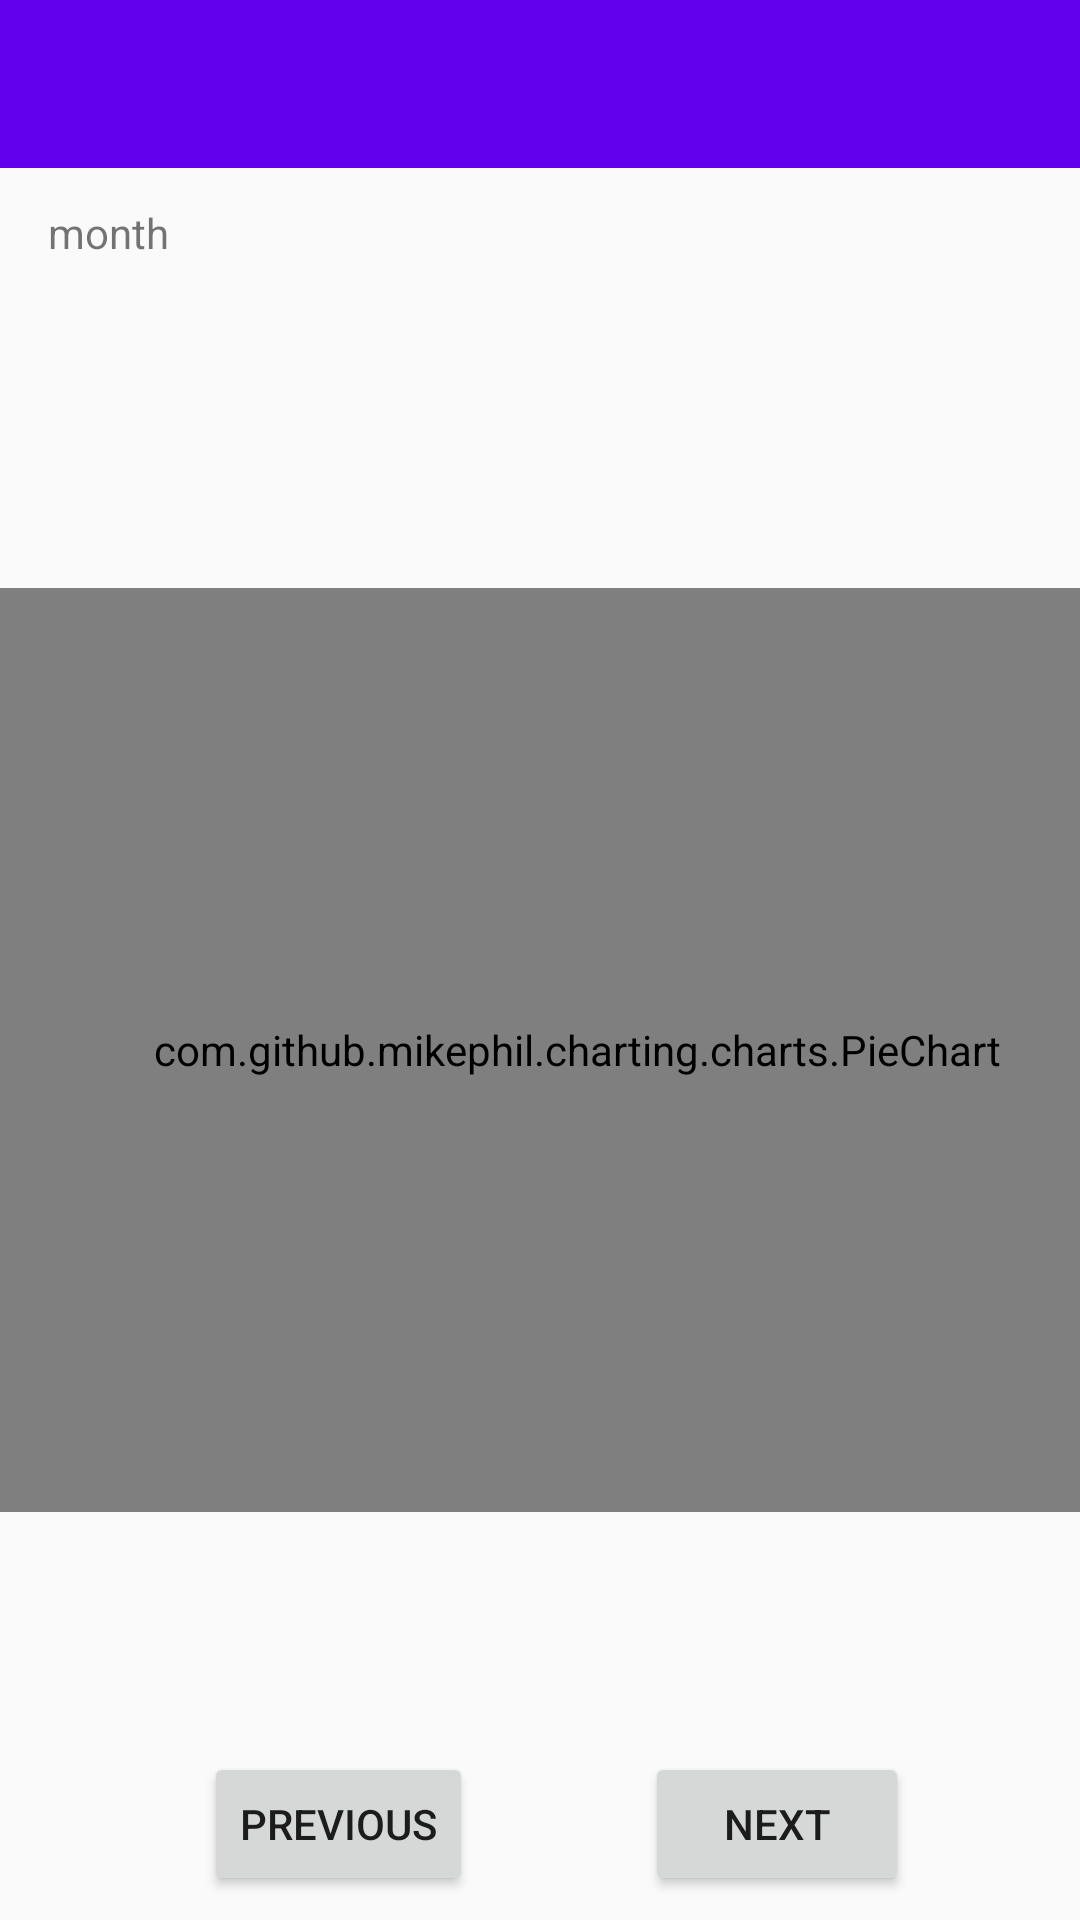

Write the Android layout XML for this screen, with the resource values it uses.
<!-- AndroidManifest.xml: application theme AppTheme -->
<!-- res/layout/activity_category_summary.xml -->
<?xml version="1.0" encoding="utf-8"?>
<android.support.constraint.ConstraintLayout xmlns:android="http://schemas.android.com/apk/res/android"
    xmlns:app="http://schemas.android.com/apk/res-auto"
    xmlns:tools="http://schemas.android.com/tools"
    android:layout_width="match_parent"
    android:layout_height="match_parent"
    android:layout_gravity="center_vertical|center_horizontal"
    tools:context=".CategorySummaryActivity">

    <TextView
        android:id="@+id/tvMonth"
        android:layout_width="wrap_content"
        android:layout_height="wrap_content"
        android:layout_marginStart="16dp"
        android:layout_marginLeft="16dp"
        android:layout_marginTop="12dp"
        android:text="month"
        android:textSize="@dimen/material_drawer_item_primary_icon_padding_right"
        app:layout_constraintStart_toStartOf="parent"
        app:layout_constraintTop_toBottomOf="@+id/toolbarCategorySummary" />

    <android.support.v7.widget.Toolbar
        android:id="@+id/toolbarCategorySummary"
        android:layout_width="0dp"
        android:layout_height="wrap_content"
        android:background="?attr/colorPrimary"
        android:minHeight="?attr/actionBarSize"
        android:theme="?attr/actionBarTheme"
        app:layout_constraintEnd_toEndOf="parent"
        app:layout_constraintStart_toStartOf="parent"
        app:layout_constraintTop_toTopOf="parent" />

    <TextView
        android:id="@+id/tvNoDataCat"
        android:layout_width="wrap_content"
        android:layout_height="wrap_content"
        android:layout_marginStart="8dp"
        android:layout_marginLeft="8dp"
        android:layout_marginTop="216dp"
        android:layout_marginEnd="8dp"
        android:layout_marginRight="8dp"
        android:text="No data for this month"

        app:layout_constraintEnd_toEndOf="parent"
        app:layout_constraintStart_toStartOf="parent"
        app:layout_constraintTop_toBottomOf="@+id/toolbarCategorySummary" />

    <com.github.mikephil.charting.charts.PieChart
        android:id="@+id/pieChart"
        android:layout_width="385dp"
        android:layout_height="308dp"
        android:layout_marginBottom="136dp"
        app:layout_constraintBottom_toBottomOf="parent"
        app:layout_constraintEnd_toEndOf="parent"
        app:layout_constraintHorizontal_bias="0.0"
        app:layout_constraintStart_toStartOf="parent" />

    <Button
        android:id="@+id/prevBtn"
        android:layout_width="wrap_content"
        android:layout_height="wrap_content"
        android:layout_marginStart="68dp"
        android:layout_marginLeft="68dp"
        android:layout_marginBottom="8dp"
        android:onClick="prevMonthCat"
        android:text="Previous"
        app:layout_constraintBottom_toBottomOf="parent"
        app:layout_constraintStart_toStartOf="parent" />

    <Button
        android:id="@+id/nextBtn"
        android:layout_width="wrap_content"
        android:layout_height="wrap_content"
        android:layout_marginStart="8dp"
        android:layout_marginLeft="8dp"
        android:layout_marginEnd="8dp"
        android:layout_marginRight="8dp"
        android:layout_marginBottom="8dp"
        android:onClick="nextMonthCat"
        android:text="Next"
        app:layout_constraintBottom_toBottomOf="parent"
        app:layout_constraintEnd_toEndOf="parent"
        app:layout_constraintStart_toEndOf="@+id/prevBtn" />
</android.support.constraint.ConstraintLayout>
<!-- resources referenced by this layout -->
<resources>
  <style name="AppTheme" parent="Theme.AppCompat.Light.DarkActionBar">
          
          <item name="colorPrimary">@color/colorPrimary</item>
          <item name="colorPrimaryDark">@color/colorPrimaryDark</item>
          <item name="colorAccent">@color/colorAccent</item>
      </style>
  <!-- not gathered from this repository: default colours our renderer supplied (Android Studio template values) -->
  <color name="colorPrimary">#FF6200EE</color>
  <color name="colorPrimaryDark">#FF3700B3</color>
  <color name="colorAccent">#FF03DAC5</color>
</resources>
